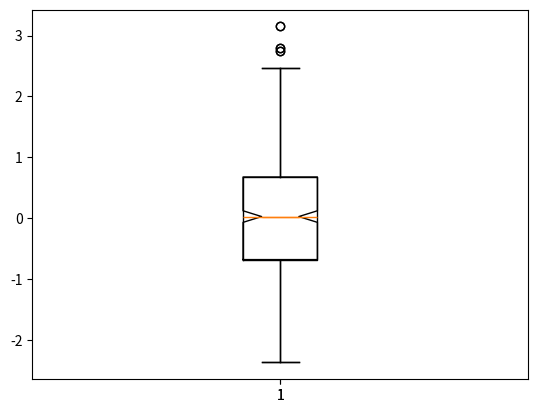

The script that saved this image: (Note: this script raises an exception after producing the figure.)
from scipy.stats import norm
import matplotlib.pyplot as plt
import numpy as np
from pylab import randn
"""
Identificar puntos atípicos ó outlayers fuera del Bigote - ROBUSTA
"""
X = randn(500)
plt.boxplot(X)
plt.boxplot(X, notch=bool)
plt.savefig("/home/<user>/SCProjects/0_SCProjects_github.com_SCelisV/python/SC.Code/pue-cca175/pictures/figura13_boxplot.png", format="png")
plt.show()

